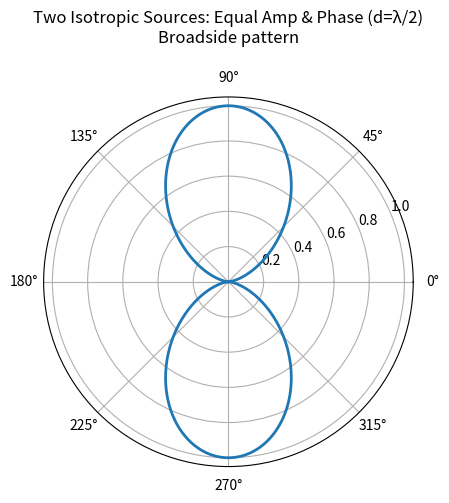

The matplotlib source for this figure:
"""Lab 6: Far-field pattern of two isotropic point sources,
equal amplitude and equal phase (d = lambda/2)"""
import numpy as np
import matplotlib.pyplot as plt

d = 0.5          # lambda/2
phi = np.linspace(0, 2 * np.pi, 721)

# E = |cos(pi*d*cos(phi))| for equal amp & phase
E = np.abs(np.cos(np.pi * d * np.cos(phi)))

ax = plt.subplot(111, projection="polar")
ax.plot(phi, E, linewidth=2)
ax.set_title("Two Isotropic Sources: Equal Amp & Phase (d=λ/2)\nBroadside pattern", pad=20)
plt.show()
